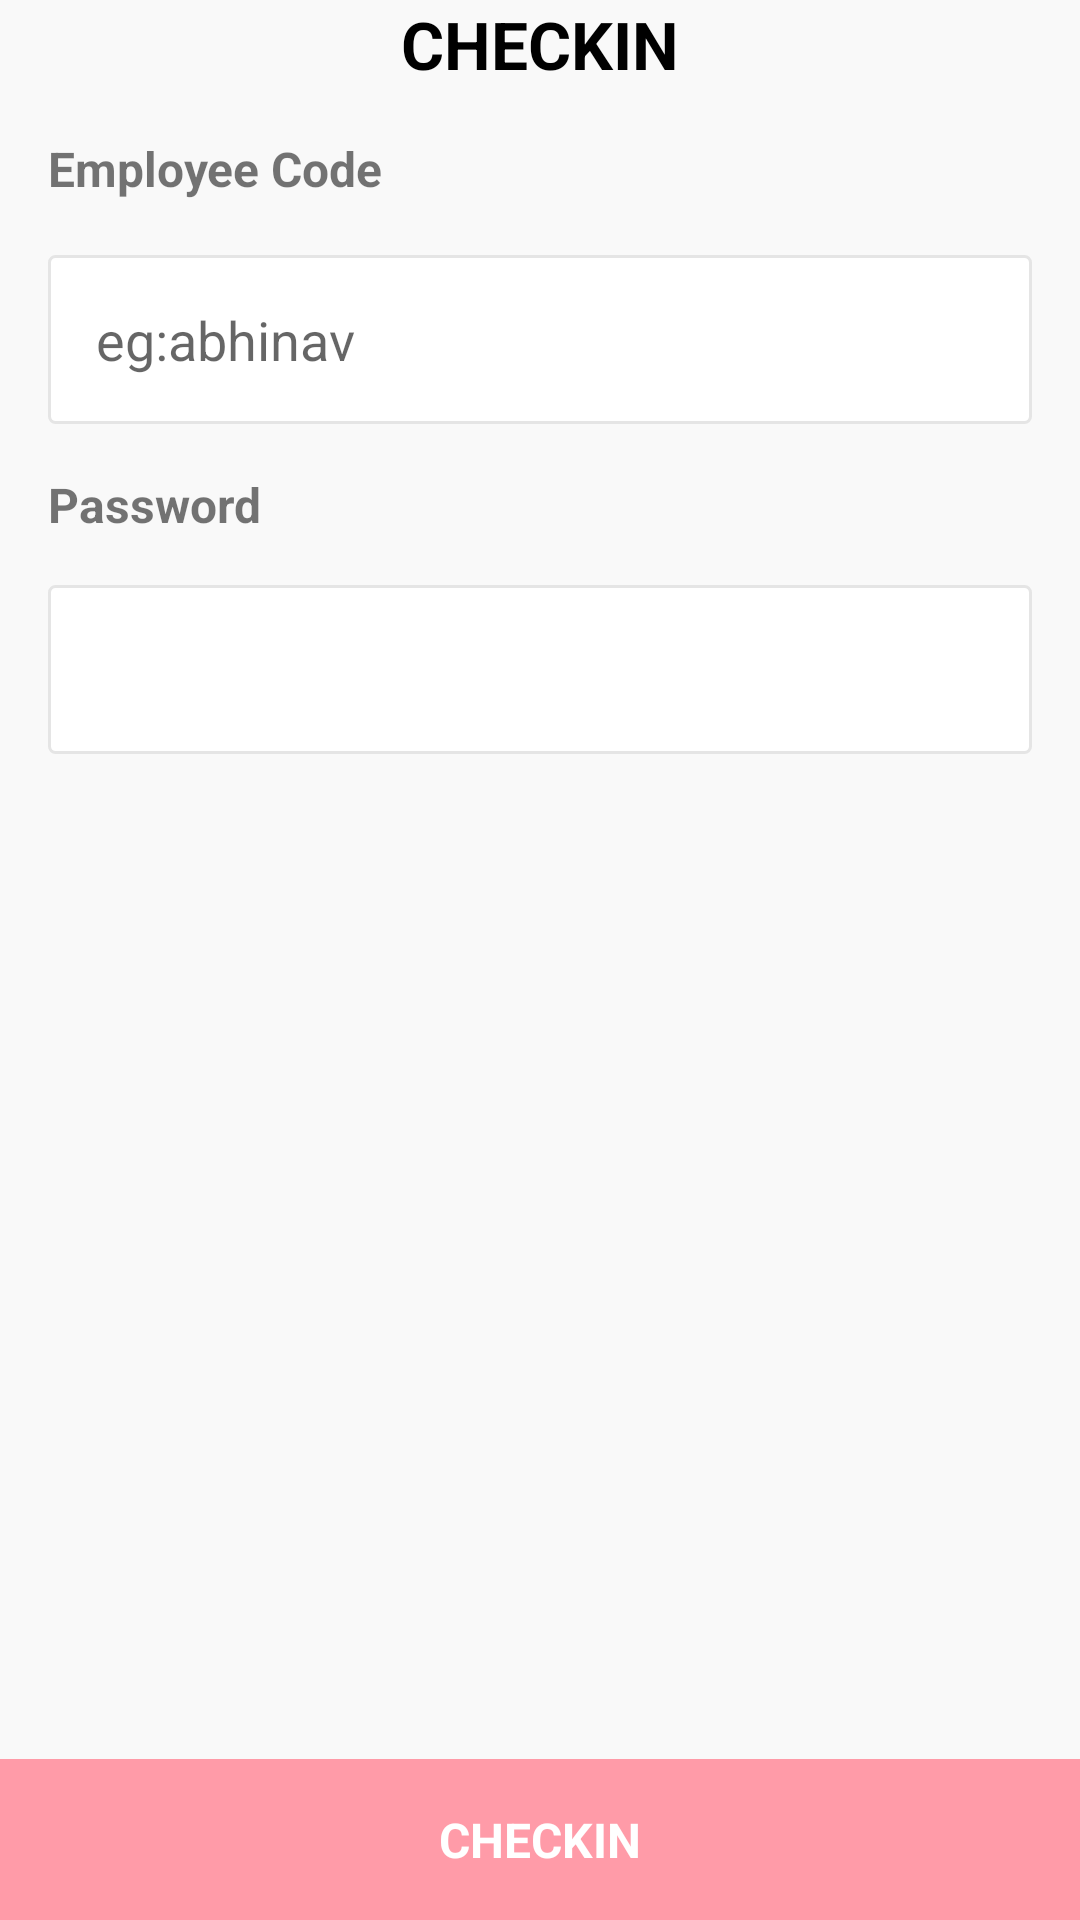

Reconstruct the res/layout file that produces this screen, plus the resources it refers to.
<!-- AndroidManifest.xml: application theme AppTheme -->
<!-- res/layout/checkin_checkout_fragment.xml -->
<?xml version="1.0" encoding="utf-8"?>
<RelativeLayout xmlns:android="http://schemas.android.com/apk/res/android"
    android:layout_width="match_parent"
    android:layout_height="match_parent"
    android:background="#F9F9F9"
    >

    <androidx.appcompat.widget.AppCompatTextView
        android:id="@+id/mainHeader"
        android:layout_width="match_parent"
        android:layout_height="wrap_content"
        android:gravity="center_horizontal"
        android:text="checkin"
        android:textAllCaps="true"
        android:textColor="#000"
        android:textSize="22sp"
        android:textStyle="bold" />


    <androidx.appcompat.widget.AppCompatTextView
        android:id="@+id/employeeCodeTextView"
        android:layout_width="match_parent"
        android:layout_height="wrap_content"
        android:layout_below="@+id/mainHeader"
        android:layout_marginStart="16dp"
        android:layout_marginTop="16dp"
        android:text="Employee Code"
        android:textSize="16sp"
        android:textStyle="bold" />

    <androidx.appcompat.widget.AppCompatEditText
        android:id="@+id/employeeCodeEditTextView"
        android:layout_width="match_parent"
        android:layout_height="wrap_content"
        android:layout_below="@+id/employeeCodeTextView"
        android:layout_centerHorizontal="true"
        android:layout_marginStart="16dp"
        android:layout_marginTop="18dp"
        android:layout_marginEnd="16dp"
        android:background="@drawable/shape_rectangular_border"
        android:hint="eg:abhinav"
        android:padding="16sp" />

    <androidx.appcompat.widget.AppCompatTextView
        android:id="@+id/password"
        android:layout_width="match_parent"
        android:layout_height="wrap_content"
        android:layout_below="@+id/employeeCodeEditTextView"
        android:layout_marginStart="16dp"

        android:layout_marginTop="16dp"
        android:text="Password"
        android:textSize="16sp"
        android:textStyle="bold" />

    <androidx.appcompat.widget.AppCompatEditText
        android:id="@+id/passwordEditTextView"
        android:layout_width="match_parent"
        android:layout_height="wrap_content"
        android:layout_below="@+id/password"

        android:layout_marginStart="16dp"
        android:layout_marginTop="16dp"
        android:layout_marginEnd="16dp"

        android:background="@drawable/shape_rectangular_border"
        android:padding="16sp" />


    <androidx.appcompat.widget.AppCompatTextView
        android:id="@+id/notHaveAccountTextView"
        android:layout_width="wrap_content"
        android:layout_height="wrap_content"
        android:layout_below="@id/passwordEditTextView"
        android:layout_centerHorizontal="true"
        android:layout_marginTop="30dp"
        android:text="don't have an account ?"
        android:textSize="15sp"
        android:textStyle="bold"
        android:visibility="gone" />


    <androidx.appcompat.widget.AppCompatTextView
        android:id="@+id/signUpTextView"
        android:layout_width="wrap_content"
        android:layout_height="wrap_content"
        android:layout_below="@id/passwordEditTextView"
        android:layout_marginTop="30dp"
        android:layout_toRightOf="@id/notHaveAccountTextView"
        android:paddingStart="5dp"
        android:text="signup"
        android:textColor="#FF9BA8"
        android:textSize="15sp"
        android:textStyle="bold"
        android:visibility="gone" />

    <androidx.appcompat.widget.AppCompatTextView
        android:id="@+id/checkInOut"
        android:layout_width="match_parent"
        android:layout_height="wrap_content"
        android:layout_alignParentBottom="true"
        android:background="#FF9BA8"
        android:gravity="center_horizontal"
        android:padding="16dp"
        android:text="checkIn"
        android:textAllCaps="true"
        android:textColor="#fff"
        android:textSize="16sp"
        android:textStyle="bold" />

</RelativeLayout>
<!-- resources referenced by this layout -->
<resources>
  <!-- drawable shape_rectangular_border (drawable) -->
  <?xml version="1.0" encoding="utf-8"?>
  <shape xmlns:android="http://schemas.android.com/apk/res/android"
      android:shape="rectangle">
      <stroke
          android:width="1dp"
          android:color="#e5e5e5" />
      <corners android:radius="2dp" />
      <solid android:color="#fff" />
  
  </shape>
  <style name="AppTheme" parent="Theme.AppCompat.Light.DarkActionBar">
          
          <item name="colorPrimary">@color/colorPrimary</item>
          <item name="colorPrimaryDark">@color/colorPrimaryDark</item>
          <item name="colorAccent">@color/colorAccent</item>
      </style>
  <!-- not gathered from this repository: default colours our renderer supplied (Android Studio template values) -->
  <color name="colorPrimary">#FF6200EE</color>
  <color name="colorPrimaryDark">#FF3700B3</color>
  <color name="colorAccent">#FF03DAC5</color>
</resources>
